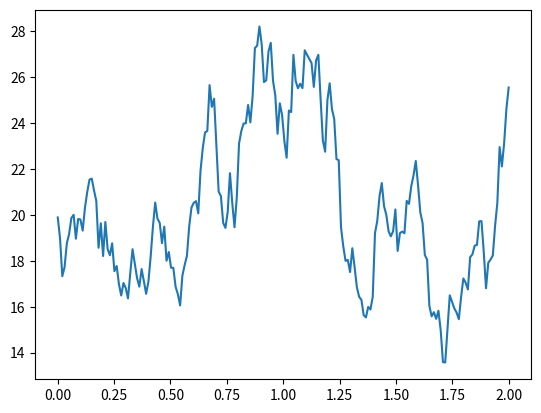

Write Python code to recreate this figure.
# %%
import matplotlib.pyplot as plt
import numpy as np

T = 2
mu = 0.2
sigma = 0.5
S0 = 20
dt = 0.01
# %%
N = round(T/dt)
t = np.linspace(0, T, N)
W = np.random.standard_normal(size = N) 
W = np.cumsum(W)*np.sqrt(dt) ### standard brownian motion ###
X = (mu-0.5*sigma**2)*t + sigma*W 
S = S0*np.exp(X) ### geometric brownian motion ###
plt.plot(t, S)
plt.show()
# %%